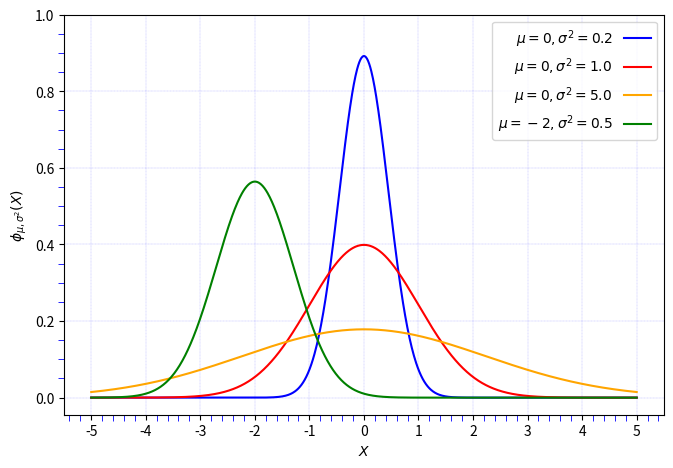

Reproduce this figure in Python.
# This line configures matplotlib to show figures embedded in the notebook, 
# instead of opening a new window for each figure. More about that later. 
# If you are using an old version of IPython, try using '%pylab inline' instead.
%matplotlib inline

import matplotlib.pyplot as plt
from matplotlib.ticker import MultipleLocator, FormatStrFormatter, AutoMinorLocator
import numpy as np

# define the funciton
def f(x, mu, s2):
    return 1/np.sqrt(2*np.pi*s2)*np.exp(-(x-mu)**2/2/s2)

x = np.linspace(-5, 5, 1000)

fig = plt.figure(figsize=(30,5))

axes = fig.add_axes([0.2, 0.2, 0.2, 0.8]) # left, bottom, width, height (range 0 to 1)
axes.legend(["$\mu=0, \sigma^2=0.2$", "$\mu=0, \sigma^2=1.0$", "$\mu=0, \sigma^2=5.0$", "$\mu=-2, \sigma^2=0.5$"]);
axes.plot(x, f(x, 0, 0.2), 'b', label="$\mu=0, \sigma^2=0.2$")
axes.plot(x, f(x, 0, 1.0), 'r', label="$\mu=0, \sigma^2=1.0$")
axes.plot(x, f(x, 0, 5.0), 'orange', label="$\mu=0, \sigma^2=5.0$")
axes.plot(x, f(x, -2, 0.5), 'g', label="$\mu=-2, \sigma^2=0.5$")
axes.legend(markerfirst=False)   
axes.set_xlabel('$X$')
axes.set_ylabel('$\phi_{\mu, \sigma^2}(X)$')
plt.yticks(np.arange(0, 1.2, 0.2)) 
plt.xticks(np.arange(-5, 6, 1)) 
axes.xaxis.set_minor_locator(AutoMinorLocator())
axes.yaxis.set_minor_locator(AutoMinorLocator())
axes.tick_params(which='minor', length=4, color='b')
axes.set_title('');
axes.grid(color='b', alpha=0.5, linestyle='dashed', linewidth=0.2)
plt.axis('on')
plt.grid('b=None')
plt.savefig("myndplot.svg")